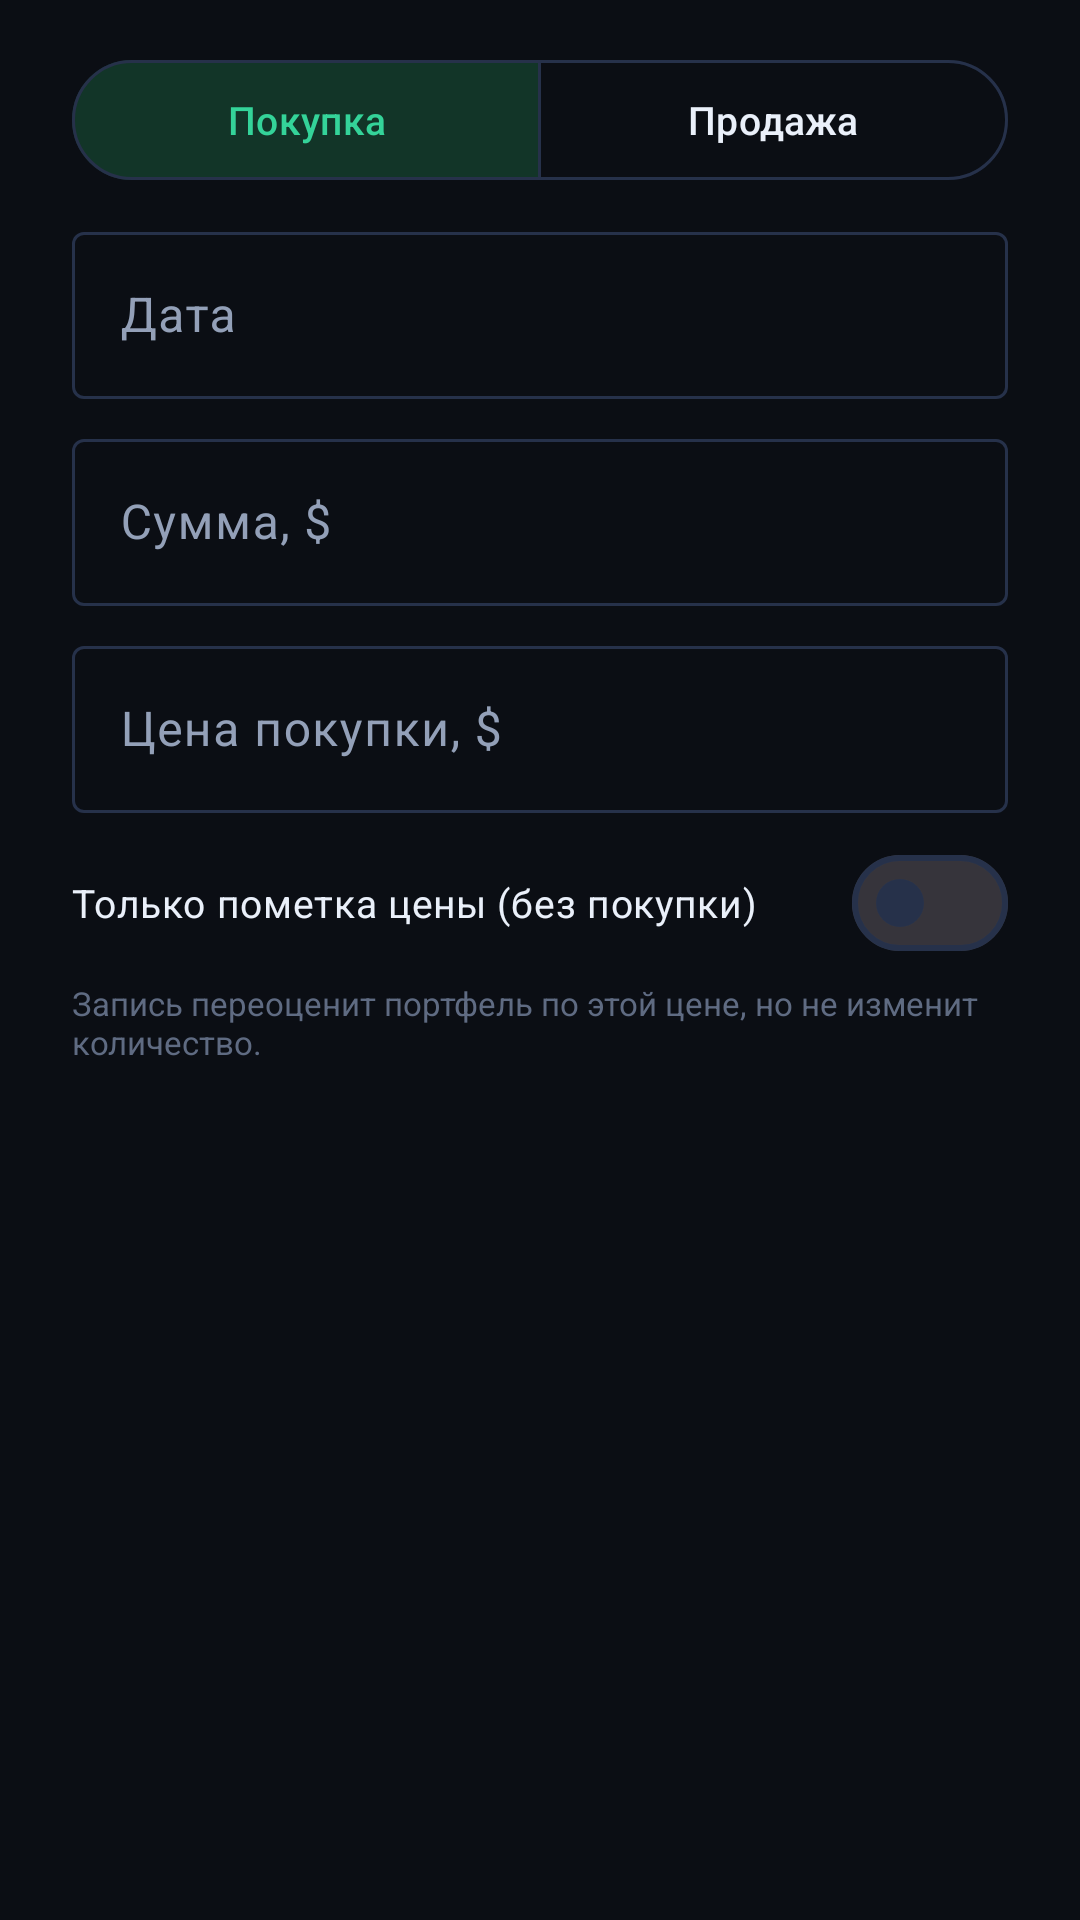

Here is an Android app screen rendered from its layout file. Give the layout XML and the strings, colors and styles it references.
<!-- AndroidManifest.xml: application theme Theme.Portfolio -->
<!-- res/layout/dialog_add_entry.xml -->
<?xml version="1.0" encoding="utf-8"?>
<LinearLayout xmlns:android="http://schemas.android.com/apk/res/android"
    xmlns:app="http://schemas.android.com/apk/res-auto"
    android:layout_width="match_parent"
    android:layout_height="wrap_content"
    android:orientation="vertical"
    android:paddingStart="24dp"
    android:paddingEnd="24dp"
    android:paddingTop="12dp"
    android:paddingBottom="4dp">

    <com.google.android.material.button.MaterialButtonToggleGroup
        android:id="@+id/kindGroup"
        android:layout_width="match_parent"
        android:layout_height="wrap_content"
        android:layout_marginTop="4dp"
        app:singleSelection="true"
        app:selectionRequired="true"
        app:checkedButton="@id/kindBuy">

        <com.google.android.material.button.MaterialButton
            android:id="@+id/kindBuy"
            style="@style/Widget.Material3.Button.OutlinedButton"
            android:layout_width="0dp"
            android:layout_height="wrap_content"
            android:layout_weight="1"
            android:paddingStart="2dp"
            android:paddingEnd="2dp"
            android:text="@string/kind_buy"
            android:textSize="13sp" />

        <com.google.android.material.button.MaterialButton
            android:id="@+id/kindSell"
            style="@style/Widget.Material3.Button.OutlinedButton"
            android:layout_width="0dp"
            android:layout_height="wrap_content"
            android:layout_weight="1"
            android:paddingStart="2dp"
            android:paddingEnd="2dp"
            android:text="@string/kind_sell"
            android:textSize="13sp" />
    </com.google.android.material.button.MaterialButtonToggleGroup>

    <com.google.android.material.textfield.TextInputLayout
        android:id="@+id/dateWrap"
        style="@style/Widget.Material3.TextInputLayout.OutlinedBox"
        android:layout_width="match_parent"
        android:layout_height="wrap_content"
        android:layout_marginTop="8dp"
        android:hint="@string/date">

        <com.google.android.material.textfield.TextInputEditText
            android:id="@+id/dateInput"
            android:layout_width="match_parent"
            android:layout_height="wrap_content"
            android:inputType="none"
            android:focusable="false"
            android:clickable="true"
            android:cursorVisible="false"
            android:longClickable="false" />
    </com.google.android.material.textfield.TextInputLayout>

    <com.google.android.material.textfield.TextInputLayout
        android:id="@+id/sumWrap"
        style="@style/Widget.Material3.TextInputLayout.OutlinedBox"
        android:layout_width="match_parent"
        android:layout_height="wrap_content"
        android:layout_marginTop="8dp"
        android:hint="@string/sum_usd">

        <com.google.android.material.textfield.TextInputEditText
            android:id="@+id/sumInput"
            android:layout_width="match_parent"
            android:layout_height="wrap_content"
            android:inputType="numberDecimal"
            android:digits="0123456789.," />
    </com.google.android.material.textfield.TextInputLayout>

    <com.google.android.material.textfield.TextInputLayout
        android:id="@+id/priceWrap"
        style="@style/Widget.Material3.TextInputLayout.OutlinedBox"
        android:layout_width="match_parent"
        android:layout_height="wrap_content"
        android:layout_marginTop="8dp"
        android:hint="@string/price_usd">

        <com.google.android.material.textfield.TextInputEditText
            android:id="@+id/priceInput"
            android:layout_width="match_parent"
            android:layout_height="wrap_content"
            android:inputType="numberDecimal"
            android:digits="0123456789.," />
    </com.google.android.material.textfield.TextInputLayout>

    <com.google.android.material.materialswitch.MaterialSwitch
        android:id="@+id/markSwitch"
        android:layout_width="match_parent"
        android:layout_height="wrap_content"
        android:layout_marginTop="6dp"
        android:text="@string/mark_only"
        android:textColor="@color/text"
        android:textSize="13sp" />

    <TextView
        android:layout_width="match_parent"
        android:layout_height="wrap_content"
        android:layout_marginTop="2dp"
        android:text="@string/mark_only_hint"
        android:textColor="@color/text_faint"
        android:textSize="11sp" />
</LinearLayout>
<!-- resources referenced by this layout -->
<resources>
  <color name="text">#EAF0FA</color>
  <color name="text_faint">#5F6B82</color>
  <string name="date">Дата</string>
  <string name="kind_buy">Покупка</string>
  <string name="kind_sell">Продажа</string>
  <string name="mark_only">Только пометка цены (без покупки)</string>
  <string name="mark_only_hint">Запись переоценит портфель по этой цене, но не изменит количество.</string>
  <string name="price_usd">Цена покупки, $</string>
  <string name="sum_usd">Сумма, $</string>
  <style name="Theme.Portfolio" parent="Theme.Material3.Dark.NoActionBar">
          <item name="colorPrimary">@color/accent</item>
          <item name="colorOnPrimary">@color/black</item>
          <item name="colorPrimaryContainer">@color/accent_dim</item>
          <item name="colorOnPrimaryContainer">@color/accent</item>
          <item name="colorSecondary">@color/up</item>
          <item name="colorOnSecondary">@color/black</item>
          <item name="colorSecondaryContainer">@color/up_dim</item>
          <item name="colorOnSecondaryContainer">@color/up</item>
          <item name="colorSurface">@color/surface</item>
          <item name="colorOnSurface">@color/text</item>
          <item name="colorOnSurfaceVariant">@color/text_dim</item>
          <item name="colorOutline">@color/stroke</item>
          <item name="colorSurfaceContainer">@color/surface2</item>
          <item name="colorSurfaceContainerHigh">@color/surface3</item>
          <item name="android:colorBackground">@color/bg</item>
          <item name="android:windowBackground">@color/bg</item>
          <item name="android:statusBarColor">@color/bg</item>
          <item name="android:navigationBarColor">@color/bg</item>
          <item name="android:windowLightStatusBar">false</item>
          <item name="android:windowLightNavigationBar">false</item>
          <item name="android:textColorPrimary">@color/text</item>
          <item name="android:textColorSecondary">@color/text_dim</item>
          <item name="android:textColorHint">@color/text_faint</item>
      </style>
  <color name="accent">#FFB020</color>
  <color name="black">#000000</color>
  <color name="accent_dim">#3A2C10</color>
  <color name="up">#34D399</color>
  <color name="up_dim">#123528</color>
  <color name="surface">#121826</color>
  <color name="text_dim">#93A0B8</color>
  <color name="stroke">#26314A</color>
  <color name="surface2">#1A2233</color>
  <color name="surface3">#232D42</color>
  <color name="bg">#0B0E14</color>
</resources>
